Image classification data set "Classifier" (Meisdy/abb-vision-quality-inspection on GitHub). Class labels (5): blue correct, correct yellow, mix, red correct, yellow correct.

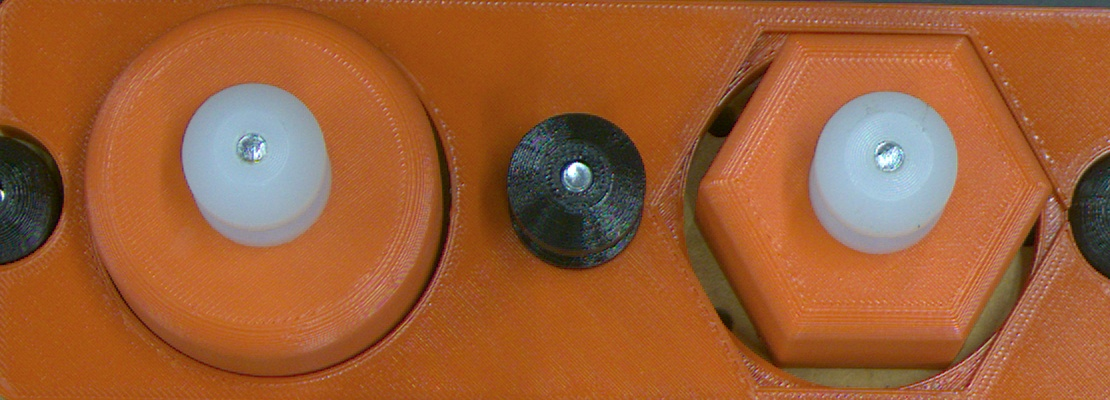
Label: red correct

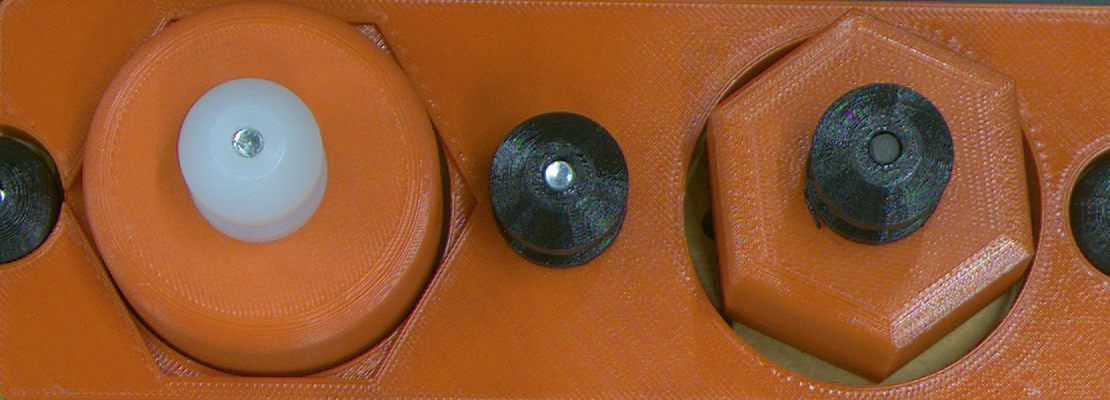
Label: mix

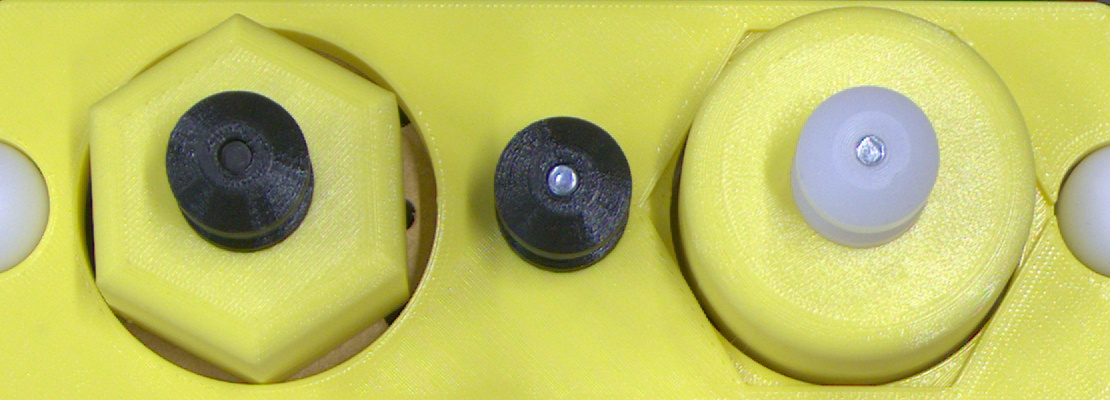
Label: mix

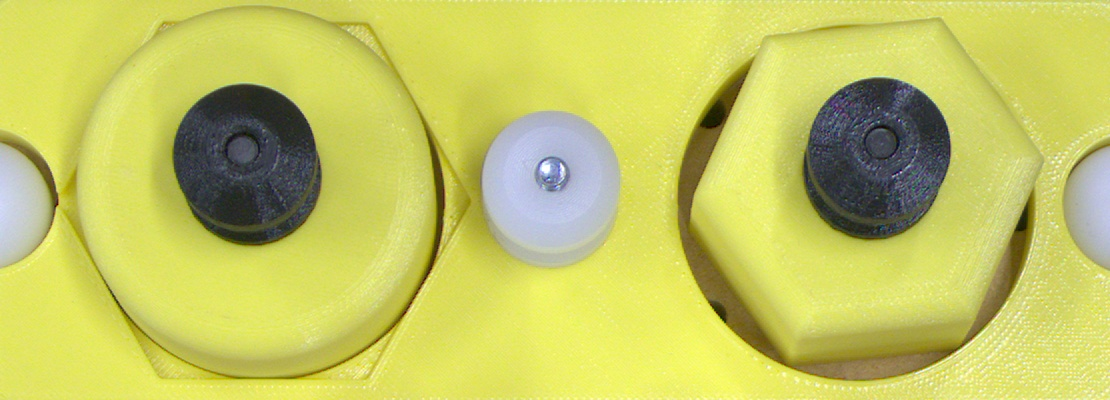
Label: mix

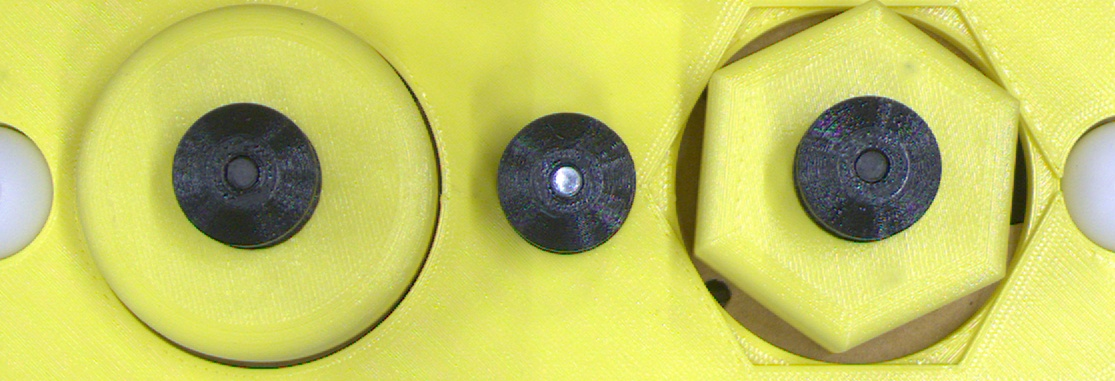
Label: yellow correct

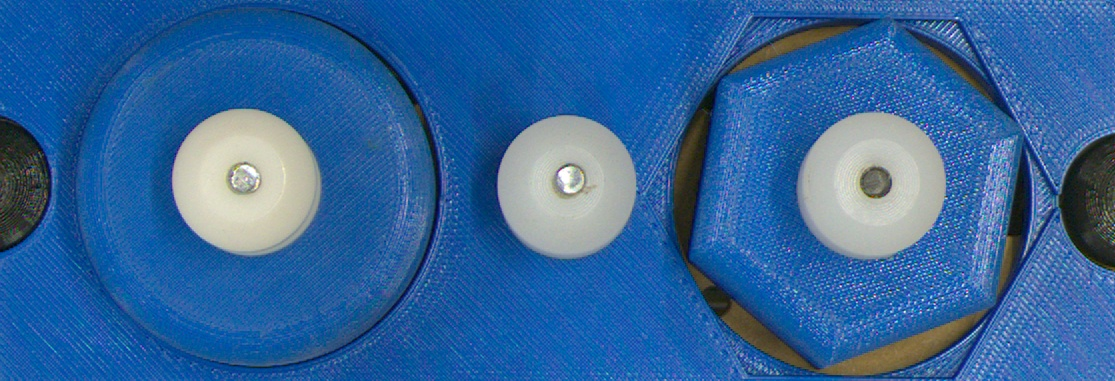
Label: blue correct
